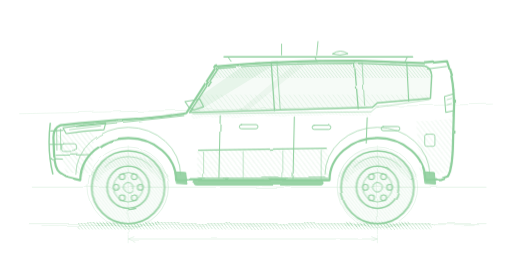
t = 0.00 s
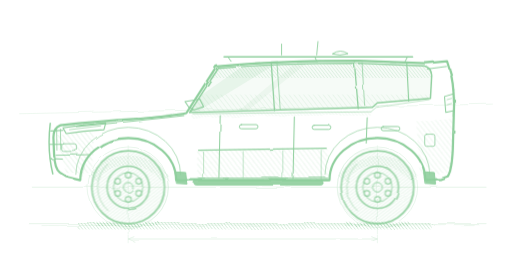
t = 0.26 s
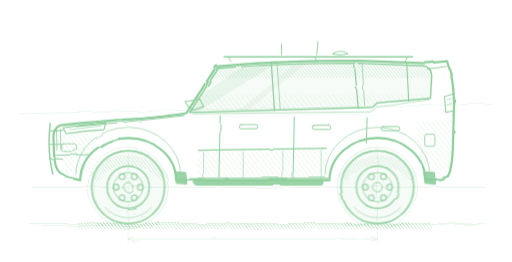
t = 0.53 s
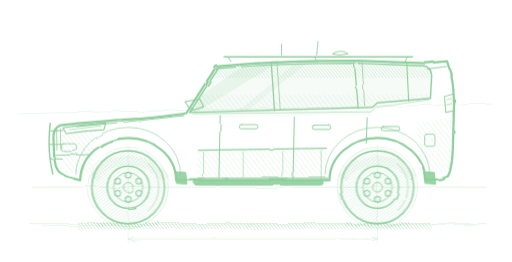
t = 0.79 s

The animated SVG that drew these frames (rendered in a browser with its animation timeline set to each time). Animation: 1 CSS @keyframes rule; one cycle of 1.05 s, repeats indefinitely.

<svg color="#8FCF9D" xmlns="http://www.w3.org/2000/svg" width="1600" height="820" viewBox="0 0 1600 820">
<style>
  @keyframes h06spin { to { transform: rotate(-360deg); } }
  .h06w { transform-box: view-box; animation: h06spin 1.05s linear infinite; }
  @media (prefers-reduced-motion: reduce) { .h06w { animation: none; } }
</style>

<defs>
  <filter id="rgh" x="-5%" y="-5%" width="110%" height="110%"><feTurbulence type="fractalNoise" baseFrequency="0.011 0.017" numOctaves="2" seed="211" result="n"></feTurbulence><feDisplacementMap in="SourceGraphic" in2="n" scale="7"></feDisplacementMap></filter>
  <filter id="rgh2" x="-5%" y="-5%" width="110%" height="110%"><feTurbulence type="fractalNoise" baseFrequency="0.013 0.019" numOctaves="2" seed="215" result="n"></feTurbulence><feDisplacementMap in="SourceGraphic" in2="n" scale="10"></feDisplacementMap></filter>
  <filter id="rgh3" x="-5%" y="-5%" width="110%" height="110%"><feTurbulence type="fractalNoise" baseFrequency="0.009 0.014" numOctaves="2" seed="220" result="n"></feTurbulence><feDisplacementMap in="SourceGraphic" in2="n" scale="5"></feDisplacementMap></filter>
  <pattern id="hL" width="12" height="12" patternUnits="userSpaceOnUse" patternTransform="rotate(-38)"><line x1="0" y1="0" x2="0" y2="12" stroke="currentColor" stroke-width="2"></line></pattern>
  <pattern id="hD" width="8" height="8" patternUnits="userSpaceOnUse" patternTransform="rotate(-38)"><line x1="0" y1="0" x2="0" y2="8" stroke="currentColor" stroke-width="2.6"></line></pattern>
  <clipPath id="glassClip"><path d="M 592 352 L 682 214 Q 860 198 1118 198 L 1326 206 Q 1348 210 1350 236 L 1346 308 L 1180 322 L 1164 336 L 592 352 Z"></path></clipPath>
  <g id="wheel">
    <circle r="114" fill="url(#hD)" fill-opacity="0.5"></circle>
    <circle r="114" fill="none" stroke="currentColor" stroke-width="5"></circle>
    <path d="M -74 -62 A 98 98 0 0 1 74 -62" fill="none" stroke="currentColor" stroke-width="3" opacity="0.6"></path>
    <circle r="66" fill="none" stroke="currentColor" stroke-width="4.5"></circle>
    <g stroke="currentColor" stroke-width="3.4">
      <circle cx="38" cy="0" r="9" fill="none"></circle><circle cx="19" cy="33" r="9" fill="none"></circle><circle cx="-19" cy="33" r="9" fill="none"></circle><circle cx="-38" cy="0" r="9" fill="none"></circle><circle cx="-19" cy="-33" r="9" fill="none"></circle><circle cx="19" cy="-33" r="9" fill="none"></circle>
      <circle r="46" fill="none" stroke-width="2.6"></circle>
    </g>
    <circle r="15" fill="none" stroke="currentColor" stroke-width="3"></circle>
  </g>
</defs>
<g stroke="currentColor" stroke-width="2" fill="none" opacity="0.34" filter="url(#rgh2)" stroke-linecap="round">
  <line x1="100" y1="586" x2="1520" y2="586"></line>
  <line x1="90" y1="700" x2="1520" y2="700"></line>
  <line x1="130" y1="706" x2="1480" y2="703" stroke-width="1.4"></line>
  <circle cx="400" cy="586" r="126" stroke-width="1.8"></circle><circle cx="406" cy="588" r="119" stroke-width="1.2"></circle>
  <circle cx="1180" cy="586" r="126" stroke-width="1.8"></circle><circle cx="1174" cy="584" r="119" stroke-width="1.2"></circle>
  <line x1="400" y1="456" x2="400" y2="732" stroke-width="1.4"></line>
  <line x1="1180" y1="456" x2="1180" y2="732" stroke-width="1.4"></line>
  <line x1="60" y1="356" x2="1540" y2="326" stroke-width="1.4"></line>
  
  <line x1="400" y1="748" x2="1180" y2="748"></line>
  <path d="M 418 741 L 400 748 L 418 755"></path><path d="M 1162 741 L 1180 748 L 1162 755"></path>
  <line x1="400" y1="736" x2="400" y2="760" stroke-width="1.4"></line><line x1="1180" y1="736" x2="1180" y2="760" stroke-width="1.4"></line>
</g>
<g filter="url(#rgh2)">
  <rect x="240" y="698" width="1110" height="20" fill="url(#hD)" opacity="0.7"></rect>
  <rect x="300" y="694" width="200" height="14" fill="url(#hD)" opacity="0.9"></rect>
  <rect x="1080" y="694" width="200" height="14" fill="url(#hD)" opacity="0.9"></rect>
</g>
<g filter="url(#rgh3)">
  <path d="M 592 352 L 682 214 Q 860 198 1118 198 L 1326 206 Q 1348 210 1350 236 L 1346 308 L 1180 322 L 1164 336 L 592 352 Z" fill="currentColor" opacity="0.08"></path>
  <g clip-path="url(#glassClip)"><rect x="500" y="192" width="920" height="52" fill="url(#hD)" opacity="0.5"></rect>
    <path d="M 780 192 L 876 192 L 610 354 L 548 354 Z" fill="currentColor" opacity="0.14"></path>
    <path d="M 930 192 L 966 192 L 764 354 L 738 354 Z" fill="currentColor" opacity="0.1"></path>
    <rect x="500" y="296" width="920" height="58" fill="url(#hL)" opacity="0.4"></rect></g>
</g>
<g filter="url(#rgh2)"><path d="M 616 564 L 616 470 Q 830 460 1024 466 L 1024 564 Z" fill="url(#hL)" opacity="0.5"></path>
  <path d="M 172 424 L 292 410 L 288 538 L 206 542 Z" fill="url(#hL)" opacity="0.55"></path>
  <path d="M 1302 380 L 1416 372 L 1412 540 L 1312 546 Z" fill="url(#hL)" opacity="0.45"></path>
  <path d="M 598 358 Q 800 346 1160 348 L 1160 362 Q 800 360 598 372 Z" fill="url(#hD)" opacity="0.32"></path>
  <path d="M 288 558 A 130 114 0 0 1 512 558" fill="none" stroke="url(#hD)" stroke-width="30" opacity="0.55"></path>
  <path d="M 1068 558 A 130 114 0 0 1 1292 558" fill="none" stroke="url(#hD)" stroke-width="30" opacity="0.55"></path>
  <line x1="618" y1="560" x2="1026" y2="560" stroke="currentColor" stroke-width="10" opacity="0.6"></line></g>
<g filter="url(#rgh)"><g class="h06w" style="transform-origin:400px 586px"><use href="#wheel" transform="translate(400,586)"></use></g><g class="h06w" style="transform-origin:1180px 586px"><use href="#wheel" transform="translate(1180,586)"></use></g></g>
<g stroke="currentColor" fill="none" stroke-linecap="round" stroke-linejoin="round" filter="url(#rgh)">
  <path d="M 208 554 L 186 540 Q 170 528 168 482 L 166 430 Q 166 400 188 392 Q 300 380 430 372 Q 540 362 582 354 L 676 208 Q 860 190 1120 190 L 1332 198 L 1398 192 L 1406 218 Q 1418 250 1420 326 L 1416 466 Q 1413 534 1400 552 L 1378 560 L 1330 564 A 150 132 0 0 0 1030 564 L 550 564 A 150 132 0 0 0 250 564 Z" stroke-width="7"></path>
  <path d="M 592 352 L 682 214 Q 860 198 1118 198 L 1326 206 Q 1348 210 1350 236 L 1346 308 L 1180 322 L 1164 336 L 592 352 Z" stroke-width="4.5"></path>
  <path d="M 602 356 L 1160 350 L 1176 336 L 1342 312" stroke-width="2.4" opacity="0.7"></path>
  <line x1="848" y1="200" x2="858" y2="346" stroke-width="4"></line><line x1="866" y1="200" x2="876" y2="345" stroke-width="2.4"></line>
  <line x1="1108" y1="196" x2="1120" y2="340" stroke-width="4"></line><line x1="1132" y1="196" x2="1140" y2="330" stroke-width="2.4"></line>
  <line x1="1272" y1="200" x2="1278" y2="316" stroke-width="3.5"></line>
  <path d="M 238 396 Q 420 380 574 362" stroke-width="3.5"></path>
  <path d="M 300 386 Q 420 372 540 360" stroke-width="2.2" opacity="0.7"></path>
  <path d="M 196 400 Q 260 390 330 384 L 324 406 Q 258 410 206 418 Z" stroke-width="3.5"></path><path d="M 216 406 L 314 394" stroke-width="2"></path>
  <path d="M 176 406 L 177 470 M 188 404 L 189 468" stroke-width="2.4"></path>
  <path d="M 174 486 L 282 484" stroke-width="3"></path><rect x="192" y="450" width="46" height="24" rx="6" stroke-width="2.6"></rect>
  <path d="M 688 362 L 684 556" stroke-width="3.2"></path><path d="M 920 366 L 916 558" stroke-width="3.2"></path><path d="M 1148 368 L 1145 448" stroke-width="3.2"></path>
  <rect x="748" y="390" width="58" height="13" rx="6" stroke-width="3"></rect><rect x="976" y="392" width="58" height="13" rx="6" stroke-width="3"></rect><rect x="1192" y="396" width="58" height="13" rx="6" stroke-width="3"></rect>
  <path d="M 590 336 L 578 318 L 624 310 L 636 334 L 606 344 Z" stroke-width="3.5"></path><path d="M 602 344 L 592 352" stroke-width="3"></path>
  <rect x="606" y="566" width="404" height="13" rx="7" stroke-width="3" fill="currentColor" fill-opacity="0.9"></rect>
  <path d="M 700 178 L 1290 178" stroke-width="4.5"></path><path d="M 712 178 L 722 192 M 984 178 L 990 191 M 1274 178 L 1266 194" stroke-width="3"></path>
  <path d="M 1336 216 L 1396 208" stroke-width="3"></path>
  <path d="M 1390 302 L 1418 294 L 1420 346 L 1394 352 Z" stroke-width="3.2"></path><path d="M 1398 312 L 1412 308 M 1398 328 L 1412 324" stroke-width="2"></path>
  <rect x="1328" y="420" width="32" height="38" rx="6" stroke-width="2.6"></rect>
  <path d="M 548 538 L 580 540 L 584 576 L 552 574 Z" stroke-width="3" fill="currentColor" fill-opacity="0.9"></path>
  <path d="M 1326 538 L 1358 540 L 1362 576 L 1330 574 Z" stroke-width="3" fill="currentColor" fill-opacity="0.9"></path>
  <path d="M 236 546 A 160 144 0 0 1 564 546" stroke-width="3" opacity="0.7"></path><path d="M 1016 546 A 160 144 0 0 1 1344 546" stroke-width="3" opacity="0.7"></path>
  <path d="M 156 386 Q 146 470 164 544" stroke-width="4.5"></path>
  <path d="M 158 410 L 196 408 M 154 452 L 192 452 M 156 496 L 194 498" stroke-width="3.4"></path>
  <path d="M 880 172 L 880 138 M 990 172 L 994 130" stroke-width="2.8"></path>
  <path d="M 1040 168 Q 1064 152 1088 168 L 1064 172 Z" stroke-width="2.8"></path>
  <path d="M 620 470 L 1020 464" stroke-width="3.6"></path>
  <path d="M 636 476 L 636 556 M 760 474 L 760 556 M 884 472 L 884 558 M 1004 470 L 1004 560" stroke-width="2.2" opacity="0.8"></path>
</g>
<g stroke="currentColor" fill="none" stroke-linecap="round" opacity="0.45" filter="url(#rgh2)">
  <path d="M 208 554 L 186 540 Q 170 528 168 482 L 166 430 Q 166 400 188 392 Q 300 380 430 372 Q 540 362 582 354 L 676 208 Q 860 190 1120 190 L 1332 198 L 1398 192 L 1406 218 Q 1418 250 1420 326 L 1416 466 Q 1413 534 1400 552 L 1378 560 L 1330 564 A 150 132 0 0 0 1030 564 L 550 564 A 150 132 0 0 0 250 564 Z" stroke-width="2.2"></path>
</g>
</svg>
